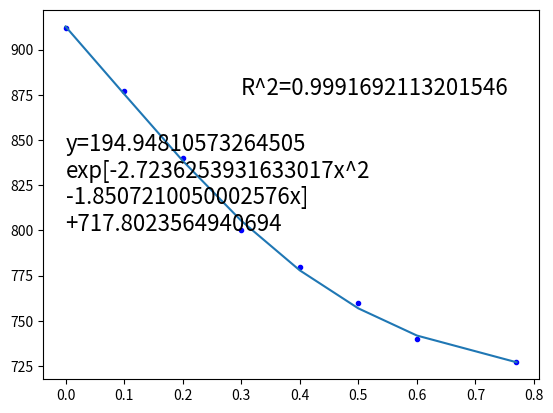

Write the Python code that produced this figure.
import numpy as np
import matplotlib.pyplot as plt
import scipy.optimize as optimize
from matplotlib.widgets import Cursor
pi = np.pi
# 模拟生成一组实验数据
x = (0, 0.1, 0.2, 0.3, 0.4, 0.5, 0.6, 0.77)
y = (912, 877, 840, 800, 780, 760, 740, 727)
fig, ax = plt.subplots()
ax.plot(x, y, 'b.')
# 拟合指数曲线
def target_func(x, a0, a1, a2, a3):
    return a0 * np.exp(- a1*x**2 - a2 * x ) + a3
a0 = max(y) - min(y)
a1 = x[round(len(x) / 2)]
a2 = x[round(len(x) / 2)]
a3 = min(y)
ar = [a0, a1, a2, a3]

para, cov = optimize.curve_fit(target_func, x, y, p0=ar)


y_fit = [target_func(a, *para) for a in x]
corr_corf=np.corrcoef(y,y_fit)


print(cov)
print(para)
#print(r_squared)

print(y_fit)
print(corr_corf)

ax.plot(x, y_fit)
r2='R^2='+str(corr_corf[0,1])
equation='y='+str(para[0])+'\nexp[-'+str(para[1])+'x^2\n-'+str(para[2])+'x]\n+'+str(para[3])
plt.text(0.3,875,r2,fontsize=16)
plt.text(0,800,equation,fontsize=16)
cursor = Cursor(ax, useblit=True, color='red', linewidth=0.5)
plt.show()

